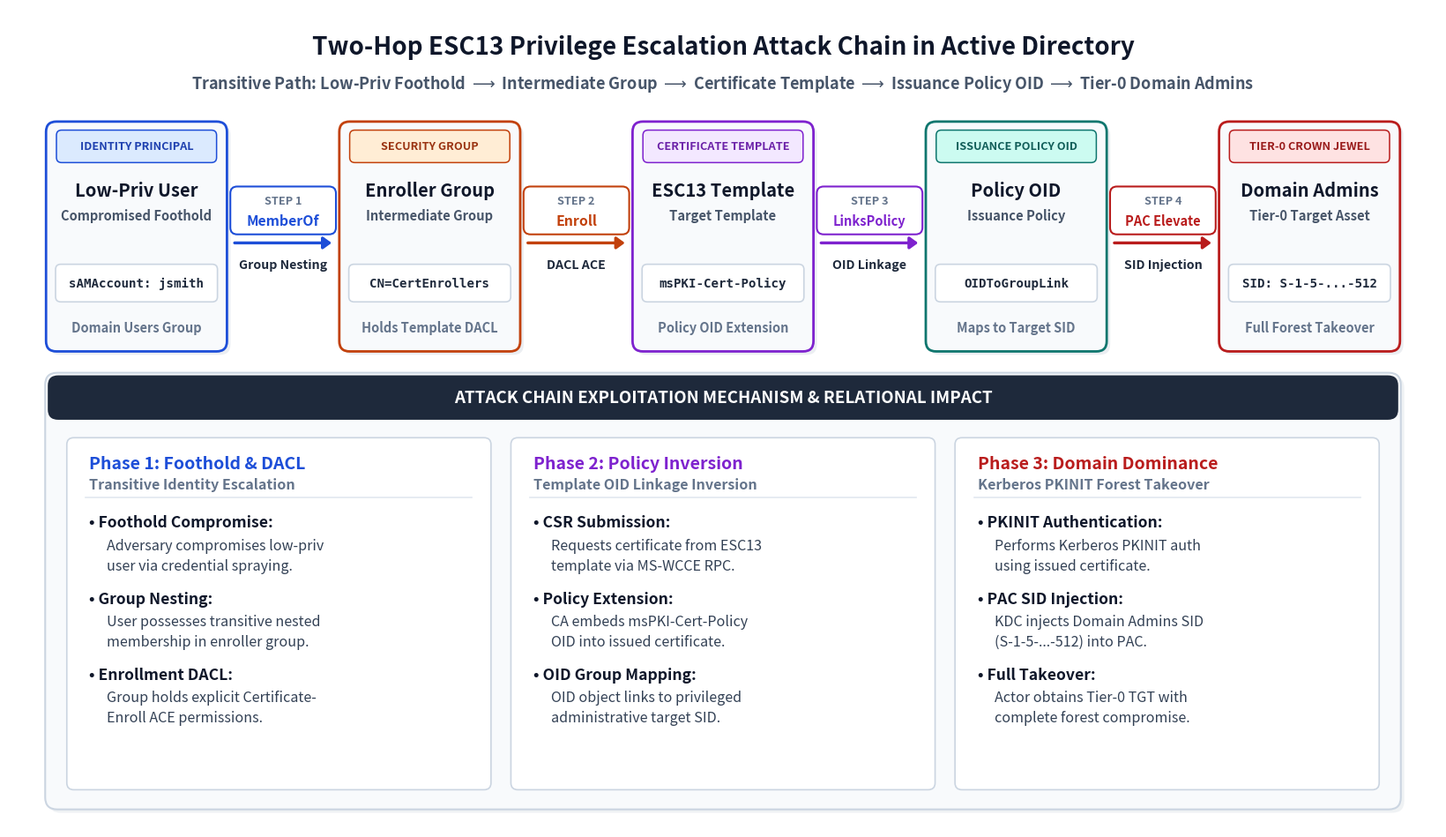

Write Python code to recreate this figure. (Note: this script raises an exception after producing the figure.)
#!/usr/bin/env python3
"""
Publication-Grade Generator for Figure 2.2:
Two-Hop ESC13 Privilege Escalation Attack Chain in Active Directory
Designed specifically for full textwidth inclusion with EXTRA LARGE, bold typography
and mathematically guaranteed zero collision / zero clipping.
"""
import os
import matplotlib.pyplot as plt
import matplotlib.patches as patches

def generate_esc13_diagram(output_paths):
    fig_w, fig_h = 16.5, 9.6
    fig, ax = plt.subplots(figsize=(fig_w, fig_h), dpi=300)
    ax.set_xlim(0, fig_w)
    ax.set_ylim(0, fig_h)
    ax.axis('off')

    # Background color
    fig.patch.set_facecolor('#ffffff')
    ax.set_facecolor('#ffffff')

    # Top Titles
    ax.text(fig_w / 2, 9.15, 'Two-Hop ESC13 Privilege Escalation Attack Chain in Active Directory',
            ha='center', va='center', fontsize=20.0, weight='bold', color='#0f172a')
    ax.text(fig_w / 2, 8.72,
            r'Transitive Path: Low-Priv Foothold $\longrightarrow$ Intermediate Group $\longrightarrow$ Certificate Template $\longrightarrow$ Issuance Policy OID $\longrightarrow$ Tier-0 Domain Admins',
            ha='center', va='center', fontsize=13.0, weight='bold', color='#475569')

    # 5 Nodes Configuration
    card_w = 2.05
    card_h = 2.65
    y_box = 5.60

    # Margins: 0.45 left/right. Span = 15.60. 5 * 2.05 = 10.25. Gap = (15.60 - 10.25)/4 = 1.3375
    gap = 1.3375
    c0 = 0.45 + card_w / 2
    c1 = c0 + card_w + gap
    c2 = c1 + card_w + gap
    c3 = c2 + card_w + gap
    c4 = c3 + card_w + gap

    nodes = [
        {
            'x': c0,
            'bg': '#f8fafc',
            'border': '#1d4ed8',
            'badge': 'IDENTITY PRINCIPAL',
            'badge_bg': '#dbeafe',
            'badge_fg': '#1e40af',
            'title': 'Low-Priv User',
            'role': 'Compromised Foothold',
            'code': 'sAMAccount: jsmith',
            'sub': 'Domain Users Group'
        },
        {
            'x': c1,
            'bg': '#f8fafc',
            'border': '#c2410c',
            'badge': 'SECURITY GROUP',
            'badge_bg': '#ffedd5',
            'badge_fg': '#9a3412',
            'title': 'Enroller Group',
            'role': 'Intermediate Group',
            'code': 'CN=CertEnrollers',
            'sub': 'Holds Template DACL'
        },
        {
            'x': c2,
            'bg': '#f8fafc',
            'border': '#7e22ce',
            'badge': 'CERTIFICATE TEMPLATE',
            'badge_bg': '#f3e8ff',
            'badge_fg': '#6b21a8',
            'title': 'ESC13 Template',
            'role': 'Target Template',
            'code': 'msPKI-Cert-Policy',
            'sub': 'Policy OID Extension'
        },
        {
            'x': c3,
            'bg': '#f8fafc',
            'border': '#0f766e',
            'badge': 'ISSUANCE POLICY OID',
            'badge_bg': '#ccfbf1',
            'badge_fg': '#115e59',
            'title': 'Policy OID',
            'role': 'Issuance Policy',
            'code': 'OIDToGroupLink',
            'sub': 'Maps to Target SID'
        },
        {
            'x': c4,
            'bg': '#f8fafc',
            'border': '#b91c1c',
            'badge': 'TIER-0 CROWN JEWEL',
            'badge_bg': '#fee2e2',
            'badge_fg': '#991b1b',
            'title': 'Domain Admins',
            'role': 'Tier-0 Target Asset',
            'code': 'SID: S-1-5-...-512',
            'sub': 'Full Forest Takeover'
        }
    ]

    # Draw Nodes
    for n in nodes:
        xc = n['x']
        # Shadow
        shadow = patches.FancyBboxPatch(
            (xc - card_w/2 + 0.04, y_box - 0.04), card_w, card_h,
            boxstyle="round,pad=0.02,rounding_size=0.12",
            facecolor='#94a3b8', alpha=0.18, edgecolor='none', zorder=1
        )
        ax.add_patch(shadow)

        # Card Body
        card = patches.FancyBboxPatch(
            (xc - card_w/2, y_box), card_w, card_h,
            boxstyle="round,pad=0.02,rounding_size=0.12",
            facecolor=n['bg'], edgecolor=n['border'], linewidth=2.0, zorder=2
        )
        ax.add_patch(card)

        # Top Badge
        badge_w = card_w - 0.24
        badge_h = 0.34
        badge_y = y_box + card_h - 0.44
        badge = patches.FancyBboxPatch(
            (xc - badge_w/2, badge_y), badge_w, badge_h,
            boxstyle="round,pad=0.02,rounding_size=0.06",
            facecolor=n['badge_bg'], edgecolor=n['border'], linewidth=1.1, zorder=3
        )
        ax.add_patch(badge)
        ax.text(xc, badge_y + badge_h/2, n['badge'],
                ha='center', va='center', fontsize=9.2, weight='bold',
                color=n['badge_fg'], zorder=4)

        # Main Title
        ax.text(xc, y_box + card_h - 0.78, n['title'],
                ha='center', va='center', fontsize=14.5, weight='bold',
                color='#0f172a', zorder=4)

        # Subtitle / Role (concise, guaranteed 0.3in clearance inside card)
        ax.text(xc, y_box + card_h - 1.08, n['role'],
                ha='center', va='center', fontsize=10.6, weight='bold',
                color='#475569', zorder=4)

        # Code / LDAP Detail Box
        detail_w = card_w - 0.22
        detail_h = 0.40
        detail_y = y_box + 0.58
        detail_box = patches.FancyBboxPatch(
            (xc - detail_w/2, detail_y), detail_w, detail_h,
            boxstyle="round,pad=0.02,rounding_size=0.06",
            facecolor='#ffffff', edgecolor='#cbd5e1', linewidth=1.2, zorder=3
        )
        ax.add_patch(detail_box)
        ax.text(xc, detail_y + detail_h/2, n['code'],
                ha='center', va='center', fontsize=10.2, family='monospace', weight='bold',
                color='#1e293b', zorder=4)

        # Sub-attribute
        ax.text(xc, y_box + 0.26, n['sub'],
                ha='center', va='center', fontsize=10.5, weight='bold', style='italic',
                color='#64748b', zorder=4)

    # 4 Transition Steps between Cards
    edges = [
        {
            'idx': 0,
            'color': '#1d4ed8',
            'step_tag': 'STEP 1',
            'step_name': 'MemberOf',
            'desc': 'Group Nesting'
        },
        {
            'idx': 1,
            'color': '#c2410c',
            'step_tag': 'STEP 2',
            'step_name': 'Enroll',
            'desc': 'DACL ACE'
        },
        {
            'idx': 2,
            'color': '#7e22ce',
            'step_tag': 'STEP 3',
            'step_name': 'LinksPolicy',
            'desc': 'OID Linkage'
        },
        {
            'idx': 3,
            'color': '#b91c1c',
            'step_tag': 'STEP 4',
            'step_name': 'PAC Elevate',
            'desc': 'SID Injection'
        }
    ]

    for e in edges:
        i = e['idx']
        xs = nodes[i]['x'] + card_w/2 + 0.08
        xe = nodes[i+1]['x'] - card_w/2 - 0.08
        xm = (xs + xe) / 2
        y_arrow = y_box + 1.25  # 6.85

        # Step Pill above arrow
        pill_w = 1.18
        pill_h = 0.52
        pill_y = y_arrow + 0.12
        pill = patches.FancyBboxPatch(
            (xm - pill_w/2, pill_y), pill_w, pill_h,
            boxstyle="round,pad=0.02,rounding_size=0.08",
            facecolor='#ffffff', edgecolor=e['color'], linewidth=1.5, zorder=6
        )
        ax.add_patch(pill)

        name_font = 10.5 if len(e['step_name']) > 9 else 11.4
        ax.text(xm, pill_y + pill_h*0.72, e['step_tag'],
                ha='center', va='center', fontsize=9.2, weight='bold',
                color='#64748b', zorder=7)
        ax.text(xm, pill_y + pill_h*0.28, e['step_name'],
                ha='center', va='center', fontsize=name_font, weight='bold',
                color=e['color'], zorder=7)

        # Arrow
        ax.annotate(
            '', xy=(xe, y_arrow), xytext=(xs, y_arrow),
            arrowprops=dict(
                arrowstyle="-|>,head_width=0.40,head_length=0.55",
                color=e['color'], lw=2.4
            ),
            zorder=5
        )

        # Concise description below arrow
        ax.text(xm, y_arrow - 0.25, e['desc'],
                ha='center', va='center', fontsize=10.2, weight='bold',
                color='#1e293b', zorder=6)

    # Bottom Callout Container
    callout_x = 0.45
    callout_y = 0.25
    callout_w = 15.60
    callout_h = 5.05

    # Container Shadow
    callout_shadow = patches.FancyBboxPatch(
        (callout_x + 0.04, callout_y - 0.04), callout_w, callout_h,
        boxstyle="round,pad=0.03,rounding_size=0.14",
        facecolor='#94a3b8', alpha=0.14, edgecolor='none', zorder=1
    )
    ax.add_patch(callout_shadow)

    # Main Container Box
    callout_box = patches.FancyBboxPatch(
        (callout_x, callout_y), callout_w, callout_h,
        boxstyle="round,pad=0.03,rounding_size=0.14",
        facecolor='#f8fafc', edgecolor='#cbd5e1', linewidth=1.5, zorder=2
    )
    ax.add_patch(callout_box)

    # Full-Width Header Bar across Top of Container (guaranteed no text clipping)
    header_h = 0.50
    header_box = patches.FancyBboxPatch(
        (callout_x + 0.01, callout_y + callout_h - header_h - 0.01), callout_w - 0.02, header_h,
        boxstyle="round,pad=0.01,rounding_size=0.12",
        facecolor='#1e293b', edgecolor='none', zorder=3
    )
    ax.add_patch(header_box)
    ax.text(callout_x + callout_w / 2, callout_y + callout_h - header_h / 2 - 0.01,
            'ATTACK CHAIN EXPLOITATION MECHANISM & RELATIONAL IMPACT',
            ha='center', va='center', fontsize=13.5, weight='bold', color='#ffffff', zorder=4)

    # 3 Structured Breakdown Columns
    col_w = 4.86
    col_gap = 0.27
    col_y = callout_y + 0.22
    col_h = 4.08
    col_top = col_y + col_h

    columns = [
        {
            'x': callout_x + 0.24,
            'title_1': 'Phase 1: Foothold & DACL',
            'title_2': 'Transitive Identity Escalation',
            'color': '#1d4ed8',
            'bullets': [
                ("Foothold Compromise", [
                    "Adversary compromises low-priv",
                    "user via credential spraying."
                ]),
                ("Group Nesting", [
                    "User possesses transitive nested",
                    "membership in enroller group."
                ]),
                ("Enrollment DACL", [
                    "Group holds explicit Certificate-",
                    "Enroll ACE permissions."
                ])
            ]
        },
        {
            'x': callout_x + 0.24 + col_w + col_gap,
            'title_1': 'Phase 2: Policy Inversion',
            'title_2': 'Template OID Linkage Inversion',
            'color': '#7e22ce',
            'bullets': [
                ("CSR Submission", [
                    "Requests certificate from ESC13",
                    "template via MS-WCCE RPC."
                ]),
                ("Policy Extension", [
                    "CA embeds msPKI-Cert-Policy",
                    "OID into issued certificate."
                ]),
                ("OID Group Mapping", [
                    "OID object links to privileged",
                    "administrative target SID."
                ])
            ]
        },
        {
            'x': callout_x + 0.24 + (col_w + col_gap)*2,
            'title_1': 'Phase 3: Domain Dominance',
            'title_2': 'Kerberos PKINIT Forest Takeover',
            'color': '#b91c1c',
            'bullets': [
                ("PKINIT Authentication", [
                    "Performs Kerberos PKINIT auth",
                    "using issued certificate."
                ]),
                ("PAC SID Injection", [
                    "KDC injects Domain Admins SID",
                    "(S-1-5-...-512) into PAC."
                ]),
                ("Full Takeover", [
                    "Actor obtains Tier-0 TGT with",
                    "complete forest compromise."
                ])
            ]
        }
    ]

    for col in columns:
        cx = col['x']
        # Column card
        col_box = patches.FancyBboxPatch(
            (cx, col_y), col_w, col_h,
            boxstyle="round,pad=0.02,rounding_size=0.08",
            facecolor='#ffffff', edgecolor='#cbd5e1', linewidth=1.2, zorder=3
        )
        ax.add_patch(col_box)

        # Title (2 lines)
        ax.text(cx + 0.24, col_top - 0.28, col['title_1'],
                ha='left', va='center', fontsize=14.0, weight='bold',
                color=col['color'], zorder=4)
        ax.text(cx + 0.24, col_top - 0.52, col['title_2'],
                ha='left', va='center', fontsize=11.6, weight='bold',
                color='#64748b', zorder=4)

        # Divider line
        ax.plot([cx + 0.20, cx + col_w - 0.20], [col_top - 0.68, col_top - 0.68],
                color='#e2e8f0', lw=1.2, zorder=4)

        # Bullets with guaranteed clearance and no overflow
        cur_y = col_top - 0.88
        for tag, lines in col['bullets']:
            ax.text(cx + 0.24, cur_y, f"• {tag}:",
                    ha='left', va='top', fontsize=12.6, weight='bold', color='#0f172a', zorder=4)
            cur_y -= 0.27
            for line in lines:
                ax.text(cx + 0.44, cur_y, line,
                    ha='left', va='top', fontsize=11.6, color='#334155', zorder=4)
                cur_y -= 0.24
            cur_y -= 0.14

    plt.tight_layout()
    for p in output_paths:
        os.makedirs(os.path.dirname(p), exist_ok=True)
        plt.savefig(p, bbox_inches='tight', dpi=300)
        print(f"Generated {p}")
    plt.close()

if __name__ == '__main__':
    paths = [
        '/home/hs32/Desktop/GOAD/thesis_paper/figures/esc13_attack_path_diagram.png',
        '/home/hs32/Desktop/GOAD/thesis_research/results/phase2/esc13_attack_path_diagram.png'
    ]
    generate_esc13_diagram(paths)
